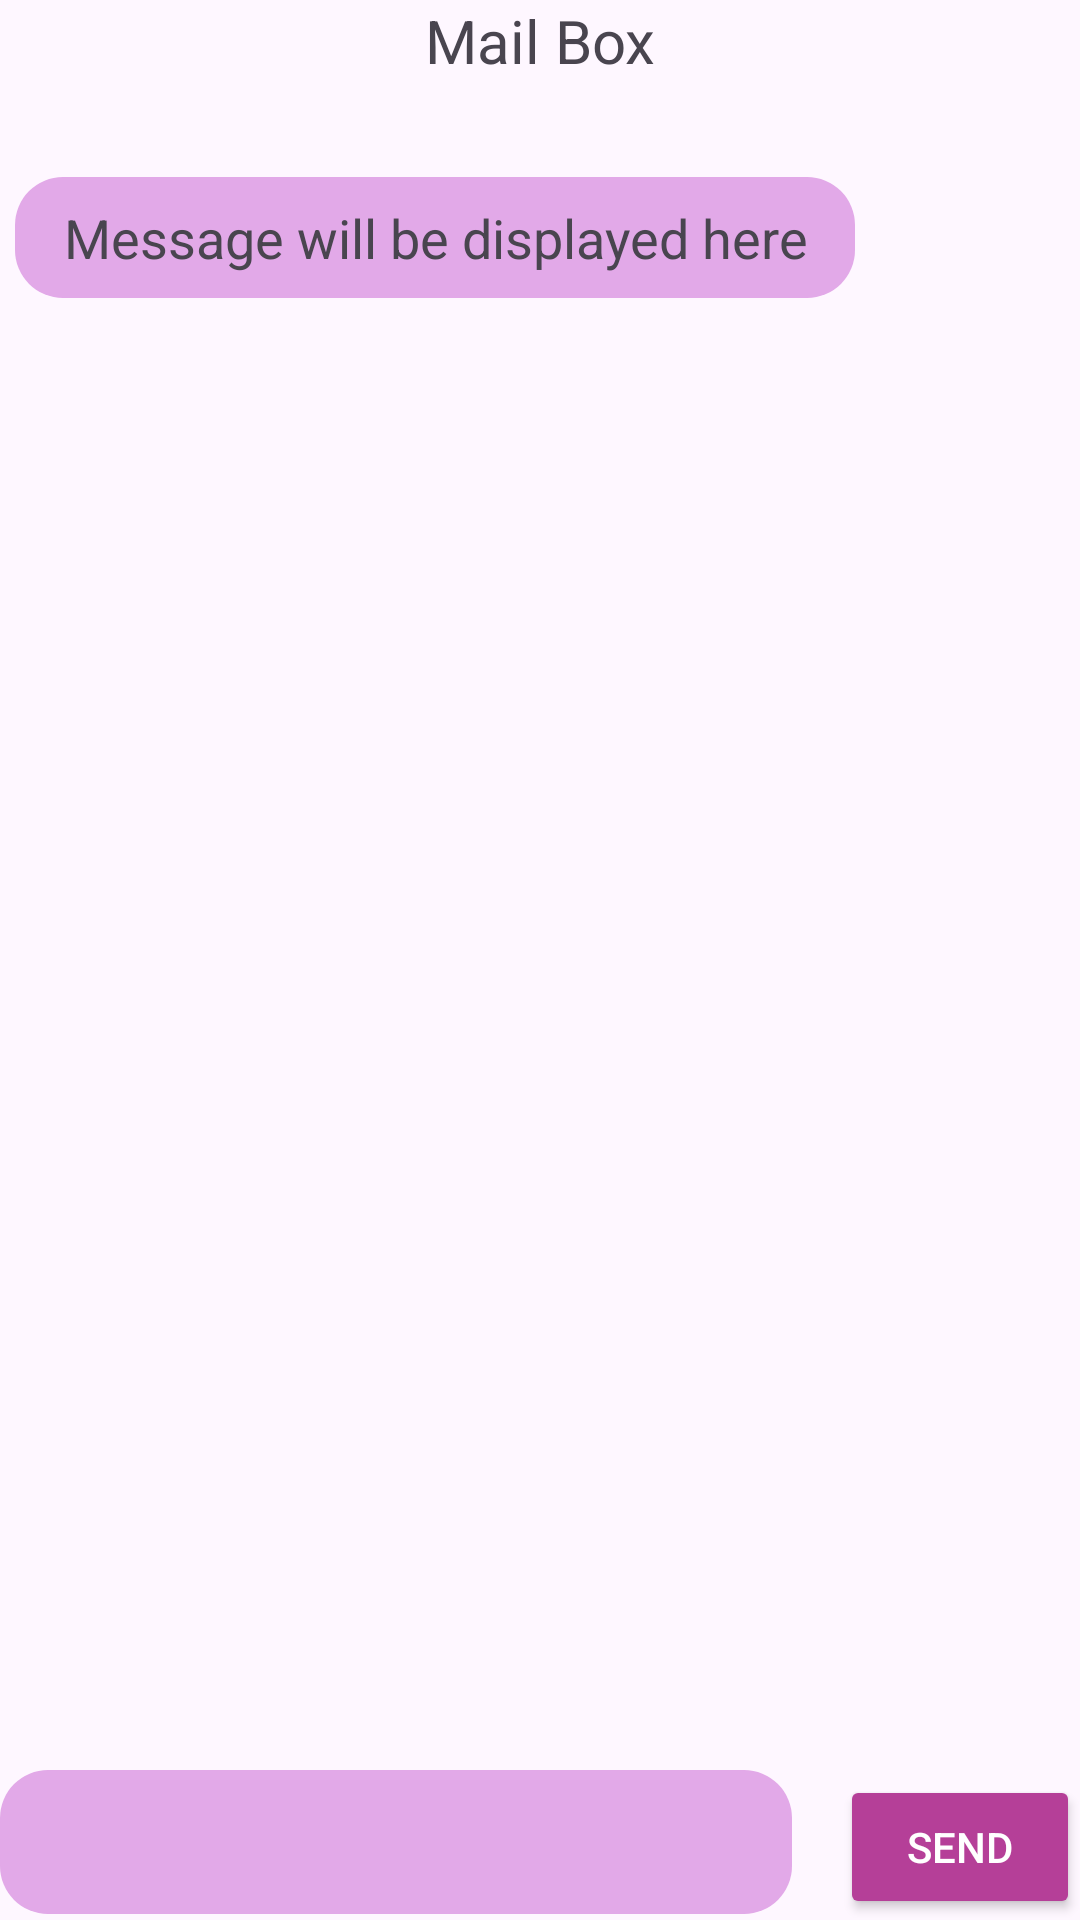

Write the Android layout XML for this screen, with the resource values it uses.
<!-- AndroidManifest.xml: application theme Theme.Apps -->
<!-- res/layout/activity_second.xml -->
<?xml version="1.0" encoding="utf-8"?>
<androidx.constraintlayout.widget.ConstraintLayout xmlns:android="http://schemas.android.com/apk/res/android"
    xmlns:app="http://schemas.android.com/apk/res-auto"
    xmlns:tools="http://schemas.android.com/tools"
    android:layout_width="match_parent"
    android:layout_height="match_parent"
    android:layout_margin="16dp"
    tools:context=".Messages">

    <LinearLayout
        android:layout_width="match_parent"
        android:layout_height="50dp"
        app:layout_constraintBottom_toBottomOf="parent"
        app:layout_constraintEnd_toEndOf="parent"
        app:layout_constraintStart_toStartOf="parent"
        android:orientation="horizontal">



        <EditText
            android:layout_marginEnd="16dp"
            android:id="@+id/etSpace"
            android:layout_width="match_parent"
            android:layout_weight="1"
            android:layout_height="48dp"
            android:maxLines="1"
            android:textAlignment="center"
            android:background="@drawable/dialog_box">
        </EditText>

        <androidx.appcompat.widget.AppCompatButton
            android:layout_weight="0"
            android:id="@+id/btnSend"
            android:layout_width="80dp"
            android:layout_height="wrap_content"
            android:backgroundTint="#B53F98"
            android:text="Send"
            android:textColor="@color/white" />

    </LinearLayout>

    <TextView
        android:layout_marginTop="32dp"
        android:id="@+id/textViewMessage"
        android:layout_width="wrap_content"
        android:layout_height="wrap_content"
        android:layout_marginStart="5dp"
        android:background="@drawable/dialog_box"
        android:text="Message will be displayed here"
        android:textAlignment="center"
        android:textSize="18sp"
        app:layout_constraintStart_toStartOf="parent"
        app:layout_constraintTop_toBottomOf="@+id/title" />

    <TextView
        android:id="@+id/title"
        android:layout_width="300dp"
        android:layout_height="wrap_content"
        android:labelFor="@id/etSpace"
        android:text="Mail Box"
        android:textAlignment="center"
        android:textSize="20sp"
        app:layout_constraintEnd_toEndOf="parent"
        app:layout_constraintStart_toStartOf="parent"
        tools:ignore="MissingConstraints" />

</androidx.constraintlayout.widget.ConstraintLayout>
<!-- resources referenced by this layout -->
<resources>
  <color name="white">#FFFFFFFF</color>
  <!-- drawable dialog_box (drawable) -->
  <shape xmlns:android="http://schemas.android.com/apk/res/android">
      <solid android:color="#E2A9E8"/> 
      <corners android:radius="16dp"/> 
      <padding
          android:left="16dp"
          android:top="8dp"
          android:right="16dp"
          android:bottom="8dp"/> 
  </shape>
  <style name="Theme.Apps" parent="Base.Theme.Apps" />
  <style name="Base.Theme.Apps" parent="Theme.Material3.DayNight.NoActionBar">
          
          
      </style>
</resources>
